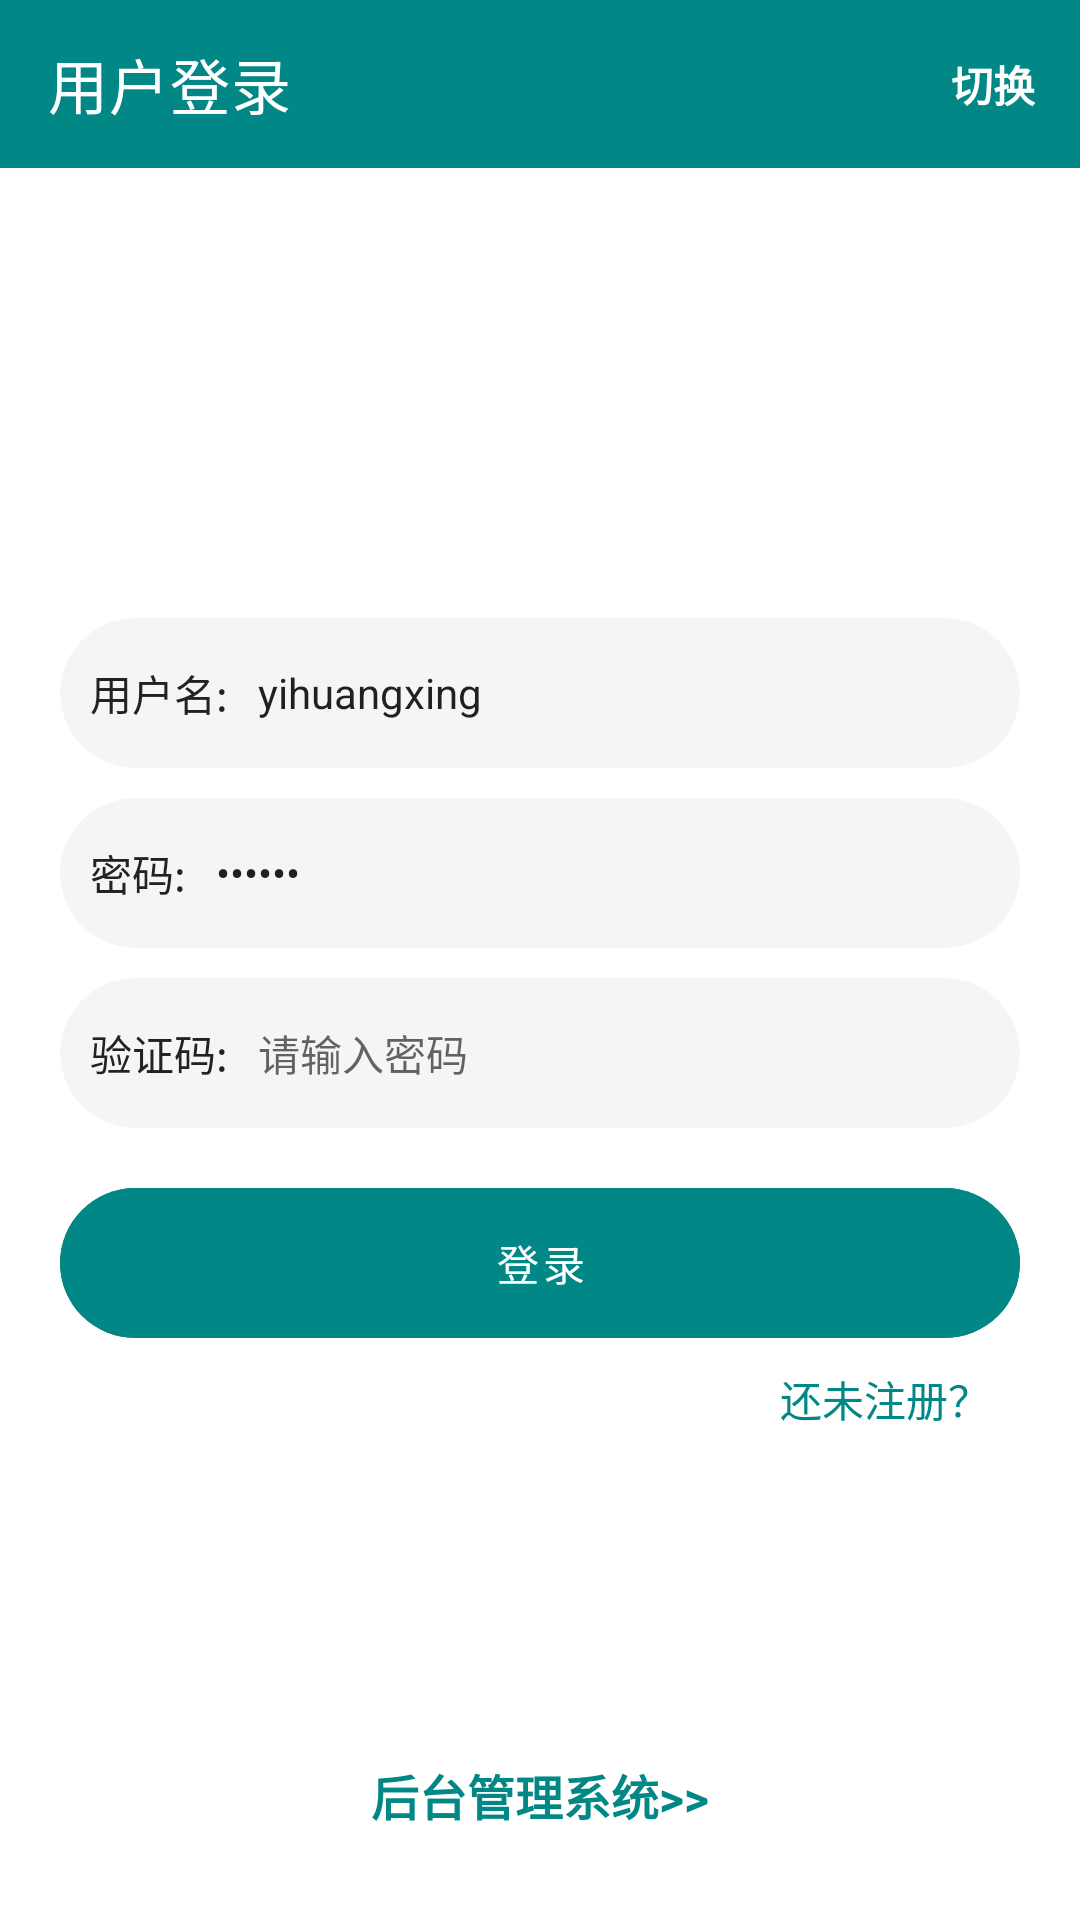

Here is an Android app screen rendered from its layout file. Give the layout XML and the strings, colors and styles it references.
<!-- AndroidManifest.xml: application theme Theme.Androidhospitalappointment -->
<!-- res/layout/activity_user_login.xml -->
<?xml version="1.0" encoding="utf-8"?>
<RelativeLayout xmlns:android="http://schemas.android.com/apk/res/android"
    xmlns:app="http://schemas.android.com/apk/res-auto"
    xmlns:tools="http://schemas.android.com/tools"
    android:layout_width="match_parent"
    android:layout_height="match_parent"
    android:orientation="vertical"
    tools:context=".activity.UserLoginActivity">


    <androidx.appcompat.widget.LinearLayoutCompat
        android:layout_width="match_parent"
        android:layout_height="wrap_content"
        android:orientation="vertical">

        <androidx.appcompat.widget.Toolbar
            android:layout_width="match_parent"
            android:layout_height="wrap_content"
            android:background="@color/teal_200"
            app:title="用户登录"
            app:titleTextColor="@color/white">


            <TextView
                android:id="@+id/switchover"
                android:layout_width="wrap_content"
                android:layout_height="wrap_content"
                android:layout_gravity="right"
                android:background="@null"
                android:padding="15dp"
                android:text="切换"
                android:textColor="@color/white"
                android:textStyle="bold" />

        </androidx.appcompat.widget.Toolbar>


        <androidx.appcompat.widget.AppCompatImageView
            android:layout_width="wrap_content"
            android:layout_height="wrap_content"
            android:layout_gravity="center_horizontal"
            android:layout_marginTop="100dp"
            android:src="@mipmap/ic_launcher" />


        <androidx.appcompat.widget.LinearLayoutCompat
            android:layout_width="match_parent"
            android:layout_height="wrap_content"
            android:layout_marginLeft="20dp"
            android:layout_marginTop="50dp"
            android:layout_marginRight="20dp"
            android:orientation="vertical">

            <androidx.cardview.widget.CardView
                android:layout_width="match_parent"
                android:layout_height="50dp"
                app:cardBackgroundColor="#f5f5f5"
                app:cardCornerRadius="25dp"
                app:cardElevation="0dp">

                <androidx.appcompat.widget.LinearLayoutCompat
                    android:layout_width="match_parent"
                    android:layout_height="match_parent"
                    android:paddingLeft="10dp"
                    android:paddingRight="10dp">

                    <TextView
                        android:layout_width="wrap_content"
                        android:layout_height="match_parent"
                        android:gravity="center"
                        android:text="用户名:"
                        android:textColor="@color/text_color" />


                    <EditText
                        android:id="@+id/username"
                        android:layout_width="match_parent"
                        android:layout_height="match_parent"
                        android:layout_marginLeft="10dp"
                        android:background="@null"
                        android:hint="请输入用户名"
                        android:text="yihuangxing"
                        android:textSize="14sp" />


                </androidx.appcompat.widget.LinearLayoutCompat>


            </androidx.cardview.widget.CardView>


            <androidx.cardview.widget.CardView
                android:layout_width="match_parent"
                android:layout_height="50dp"
                android:layout_marginTop="10dp"
                app:cardBackgroundColor="#f5f5f5"
                app:cardCornerRadius="25dp"
                app:cardElevation="0dp">

                <androidx.appcompat.widget.LinearLayoutCompat
                    android:layout_width="match_parent"
                    android:layout_height="match_parent"
                    android:paddingLeft="10dp"
                    android:paddingRight="10dp">

                    <TextView
                        android:layout_width="wrap_content"
                        android:layout_height="match_parent"
                        android:gravity="center"
                        android:text="密码:"
                        android:textColor="@color/text_color" />


                    <EditText
                        android:id="@+id/password"
                        android:layout_width="match_parent"
                        android:layout_height="match_parent"
                        android:layout_marginLeft="10dp"
                        android:background="@null"
                        android:hint="请输入密码"
                        android:inputType="textPassword"
                        android:text="123456"
                        android:textSize="14sp" />


                </androidx.appcompat.widget.LinearLayoutCompat>


            </androidx.cardview.widget.CardView>


            <androidx.cardview.widget.CardView
                android:layout_width="match_parent"
                android:layout_height="50dp"
                android:layout_marginTop="10dp"
                app:cardBackgroundColor="#f5f5f5"
                app:cardCornerRadius="25dp"
                app:cardElevation="0dp">

                <RelativeLayout
                    android:layout_width="match_parent"
                    android:layout_height="match_parent"
                    android:paddingLeft="10dp"
                    android:paddingRight="10dp">

                    <TextView
                        android:id="@+id/code"
                        android:layout_width="wrap_content"
                        android:layout_height="match_parent"
                        android:gravity="center"
                        android:text="验证码:"
                        android:textColor="@color/text_color" />


                    <EditText
                        android:id="@+id/show_code"
                        android:layout_width="wrap_content"
                        android:layout_height="match_parent"
                        android:layout_marginLeft="10dp"
                        android:layout_toLeftOf="@id/img_code"
                        android:layout_toRightOf="@id/code"
                        android:background="@null"
                        android:hint="请输入密码"
                        android:textSize="14sp" />


                    <ImageView
                        android:id="@+id/img_code"
                        android:layout_width="75dp"
                        android:layout_height="43dp"
                        android:layout_alignParentRight="true"
                        android:layout_centerVertical="true"
                        android:layout_marginRight="10dp" />


                </RelativeLayout>


            </androidx.cardview.widget.CardView>


            <androidx.cardview.widget.CardView
                android:layout_width="match_parent"
                android:layout_height="50dp"
                android:layout_marginTop="20dp"
                app:cardBackgroundColor="@color/teal_200"
                app:cardCornerRadius="25dp"
                app:cardElevation="0dp">


                <Button
                    android:id="@+id/login"
                    android:layout_width="match_parent"
                    android:layout_height="match_parent"
                    android:background="@color/teal_200"
                    android:text="登录" />


            </androidx.cardview.widget.CardView>

            <TextView
                android:id="@+id/register"
                android:layout_width="wrap_content"
                android:layout_height="wrap_content"
                android:layout_gravity="right"
                android:backgroundTint="@color/white"
                android:padding="10dp"
                android:text="还未注册？"
                android:textColor="@color/teal_200" />


        </androidx.appcompat.widget.LinearLayoutCompat>

    </androidx.appcompat.widget.LinearLayoutCompat>


    <TextView
        android:id="@+id/super_manager"
        android:layout_width="match_parent"
        android:layout_height="wrap_content"
        android:layout_alignParentBottom="true"
        android:gravity="center"
        android:padding="30dp"
        android:text="后台管理系统>>"
        android:textColor="@color/teal_200"
        android:textSize="16sp"
        android:textStyle="bold" />

</RelativeLayout>
<!-- resources referenced by this layout -->
<resources>
  <color name="teal_200">#FF018786</color>
  <color name="text_color">#222222</color>
  <color name="white">#FFFFFFFF</color>
  <style name="Theme.Androidhospitalappointment" parent="Theme.MaterialComponents.Light.NoActionBar">
          
          <item name="colorPrimary">@color/teal_700</item>
          <item name="colorPrimaryVariant">@color/teal_700</item>
          <item name="colorOnPrimary">@color/white</item>
          
          <item name="colorSecondary">@color/teal_700</item>
          <item name="colorSecondaryVariant">@color/teal_700</item>
          <item name="colorOnSecondary">@color/black</item>
          
          <item name="android:statusBarColor" tools:targetApi="l">?attr/colorPrimaryVariant</item>
          
      </style>
  <color name="teal_700">#FF018786</color>
  <color name="black">#FF000000</color>
</resources>
